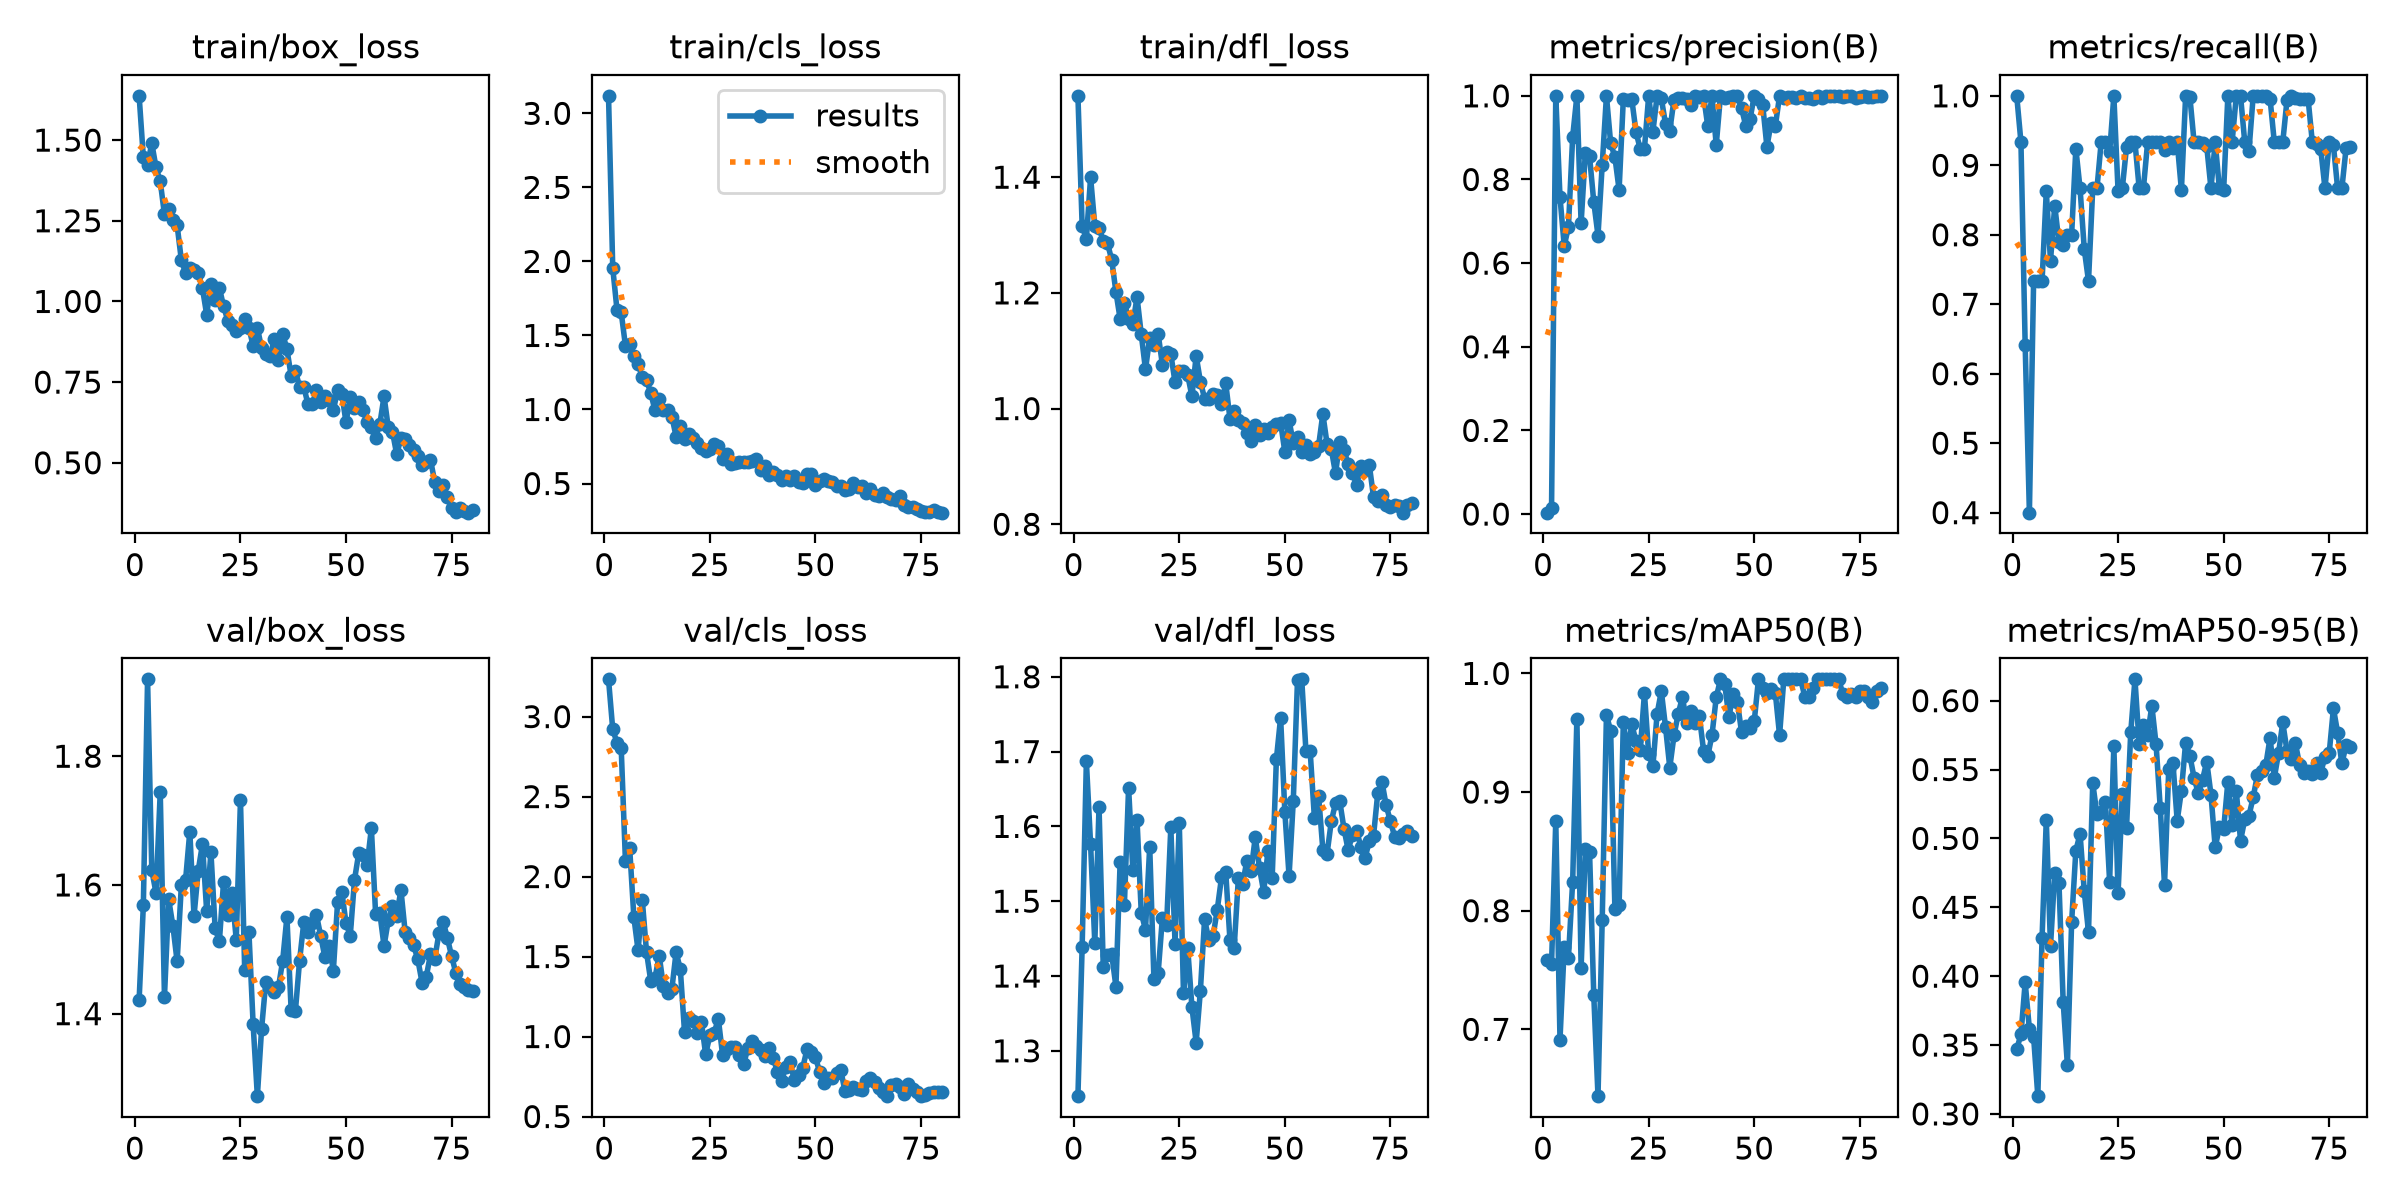

Data behind this chart, as committed beside it:
epoch, time, train/box_loss, train/cls_loss, train/dfl_loss, metrics/precision(B), metrics/recall(B), metrics/mAP50(B), metrics/mAP50-95(B), val/box_loss, val/cls_loss, val/dfl_loss, lr/pg0, lr/pg1, lr/pg2
1, 25.16, 1.637, 3.118, 1.541, 0.00333, 1, 0.7584, 0.347, 1.421, 3.233, 1.239, 0.0006364, 0.0006364, 0.0006364
2, 48.1, 1.447, 1.955, 1.316, 0.01553, 0.9333, 0.7549, 0.3577, 1.568, 2.92, 1.439, 0.001287, 0.001287, 0.001287
3, 71.13, 1.424, 1.674, 1.293, 1, 0.6415, 0.8757, 0.3954, 1.919, 2.837, 1.687, 0.001921, 0.001921, 0.001921
4, 94.22, 1.49, 1.656, 1.4, 0.7576, 0.4, 0.6913, 0.3616, 1.623, 2.805, 1.576, 0.001926, 0.001926, 0.001926
5, 117.4, 1.415, 1.432, 1.316, 0.6414, 0.7333, 0.7691, 0.3558, 1.588, 2.1, 1.444, 0.001901, 0.001901, 0.001901
6, 140.5, 1.372, 1.44, 1.313, 0.6862, 0.7333, 0.7605, 0.3129, 1.744, 2.182, 1.626, 0.001876, 0.001876, 0.001876
7, 163.7, 1.27, 1.363, 1.29, 0.9018, 0.7333, 0.8245, 0.4277, 1.426, 1.746, 1.411, 0.001852, 0.001852, 0.001852
8, 187.2, 1.286, 1.306, 1.286, 1, 0.8625, 0.9618, 0.5135, 1.578, 1.538, 1.428, 0.001827, 0.001827, 0.001827
9, 210.7, 1.252, 1.218, 1.257, 0.6956, 0.7627, 0.7518, 0.4218, 1.536, 1.853, 1.429, 0.001802, 0.001802, 0.001802
10, 234.1, 1.236, 1.2, 1.202, 0.8631, 0.8421, 0.8516, 0.4747, 1.481, 1.527, 1.386, 0.001777, 0.001777, 0.001777
11, 257.4, 1.128, 1.112, 1.155, 0.8554, 0.7892, 0.8495, 0.468, 1.599, 1.348, 1.553, 0.001752, 0.001752, 0.001752
12, 280.7, 1.088, 0.9941, 1.182, 0.7462, 0.7849, 0.7286, 0.3813, 1.608, 1.366, 1.495, 0.001728, 0.001728, 0.001728
13, 304.1, 1.104, 1.068, 1.156, 0.666, 0.8, 0.6437, 0.3354, 1.683, 1.506, 1.652, 0.001703, 0.001703, 0.001703
14, 327.3, 1.099, 0.9934, 1.147, 0.8353, 0.8, 0.7926, 0.4392, 1.552, 1.313, 1.542, 0.001678, 0.001678, 0.001678
15, 350.7, 1.087, 0.9972, 1.193, 1, 0.9241, 0.965, 0.4911, 1.622, 1.272, 1.608, 0.001654, 0.001654, 0.001654
16, 374, 1.04, 0.9526, 1.128, 0.8864, 0.8667, 0.9516, 0.5034, 1.663, 1.297, 1.484, 0.001629, 0.001629, 0.001629
17, 397.3, 0.9589, 0.8171, 1.068, 0.8537, 0.779, 0.8016, 0.4615, 1.559, 1.527, 1.462, 0.001604, 0.001604, 0.001604
18, 420.7, 1.055, 0.8885, 1.122, 0.7752, 0.7333, 0.8044, 0.432, 1.651, 1.422, 1.573, 0.001579, 0.001579, 0.001579
19, 444.2, 1.005, 0.801, 1.111, 0.9926, 0.8667, 0.9594, 0.5402, 1.533, 1.027, 1.396, 0.001554, 0.001554, 0.001554
20, 467.4, 1.042, 0.8316, 1.129, 0.9911, 0.8667, 0.9331, 0.5175, 1.512, 1.116, 1.404, 0.00153, 0.00153, 0.00153
21, 490.9, 0.985, 0.8101, 1.076, 0.9923, 0.9333, 0.9569, 0.5194, 1.605, 1.098, 1.478, 0.001505, 0.001505, 0.001505
22, 514, 0.9407, 0.7704, 1.097, 0.9134, 0.9333, 0.943, 0.5261, 1.553, 1.019, 1.469, 0.00148, 0.00148, 0.00148
23, 537.3, 0.9268, 0.7388, 1.094, 0.8732, 0.9186, 0.9353, 0.4686, 1.587, 1.09, 1.599, 0.001455, 0.001455, 0.001455
24, 560.7, 0.9095, 0.7217, 1.045, 0.8734, 1, 0.9833, 0.567, 1.515, 0.8888, 1.443, 0.001431, 0.001431, 0.001431
25, 584, 0.9187, 0.7311, 1.065, 1, 0.8629, 0.9321, 0.46, 1.732, 1.008, 1.605, 0.001406, 0.001406, 0.001406
26, 607.5, 0.946, 0.7667, 1.065, 0.9142, 0.8667, 0.9216, 0.5322, 1.468, 1.021, 1.377, 0.001381, 0.001381, 0.001381
27, 630.9, 0.9192, 0.7564, 1.058, 1, 0.9261, 0.966, 0.5074, 1.527, 1.112, 1.437, 0.001357, 0.001357, 0.001357
28, 654.2, 0.8617, 0.6671, 1.021, 0.9938, 0.9333, 0.985, 0.577, 1.383, 0.8869, 1.358, 0.001332, 0.001332, 0.001332
29, 677.5, 0.9185, 0.6985, 1.091, 0.9322, 0.9333, 0.9546, 0.6155, 1.272, 0.9248, 1.311, 0.001307, 0.001307, 0.001307
30, 700.8, 0.8556, 0.6349, 1.047, 0.9168, 0.8667, 0.9206, 0.5685, 1.376, 0.9345, 1.38, 0.001282, 0.001282, 0.001282
31, 724, 0.837, 0.636, 1.017, 0.9912, 0.8667, 0.9477, 0.5823, 1.45, 0.9336, 1.476, 0.001257, 0.001257, 0.001257
32, 747.4, 0.8301, 0.6485, 1.016, 0.9938, 0.9333, 0.966, 0.5752, 1.441, 0.8866, 1.448, 0.001233, 0.001233, 0.001233
33, 770.7, 0.8827, 0.6435, 1.026, 0.9942, 0.9333, 0.98, 0.5963, 1.433, 0.8256, 1.453, 0.001208, 0.001208, 0.001208
34, 794, 0.8178, 0.6469, 1.023, 0.9929, 0.9333, 0.9581, 0.5683, 1.441, 0.9299, 1.489, 0.001183, 0.001183, 0.001183
35, 817.3, 0.9001, 0.6498, 1.007, 0.9792, 0.9333, 0.9683, 0.5217, 1.482, 0.9697, 1.532, 0.001159, 0.001159, 0.001159
36, 840.7, 0.8519, 0.6665, 1.044, 1, 0.9227, 0.9581, 0.4662, 1.55, 0.9421, 1.54, 0.001134, 0.001134, 0.001134
37, 864.2, 0.7696, 0.5925, 0.9827, 0.9973, 0.9333, 0.964, 0.5505, 1.405, 0.9163, 1.448, 0.001109, 0.001109, 0.001109
38, 887.5, 0.7845, 0.6171, 0.9966, 1, 0.9251, 0.935, 0.5546, 1.403, 0.8763, 1.438, 0.001084, 0.001084, 0.001084
39, 910.8, 0.7358, 0.5566, 0.981, 0.9272, 0.9333, 0.9303, 0.5128, 1.483, 0.9283, 1.531, 0.001059, 0.001059, 0.001059
40, 934.1, 0.7351, 0.5801, 0.9751, 1, 0.8643, 0.9482, 0.5346, 1.542, 0.8675, 1.523, 0.001035, 0.001035, 0.001035
41, 957.6, 0.6809, 0.5552, 0.9575, 0.8821, 1, 0.9797, 0.5696, 1.526, 0.7778, 1.554, 0.00101, 0.00101, 0.00101
42, 980.9, 0.6814, 0.5215, 0.9436, 1, 0.999, 0.995, 0.5601, 1.541, 0.7244, 1.54, 0.0009853, 0.0009853, 0.0009853
43, 1004, 0.7271, 0.5531, 0.9709, 0.9946, 0.9333, 0.9912, 0.5441, 1.553, 0.8112, 1.586, 0.0009605, 0.0009605, 0.0009605
44, 1028, 0.6893, 0.5213, 0.9535, 0.9982, 0.9333, 0.9631, 0.5327, 1.521, 0.8389, 1.544, 0.0009357, 0.0009357, 0.0009357
45, 1051, 0.7084, 0.55, 0.9641, 1, 0.9319, 0.9824, 0.5426, 1.488, 0.7264, 1.512, 0.000911, 0.000911, 0.000911
46, 1074, 0.6958, 0.509, 0.9583, 1, 0.9272, 0.9759, 0.5557, 1.505, 0.7623, 1.567, 0.0008862, 0.0008862, 0.0008862
47, 1098, 0.6631, 0.5051, 0.968, 0.9701, 0.8667, 0.9506, 0.5319, 1.467, 0.8051, 1.531, 0.0008615, 0.0008615, 0.0008615
48, 1121, 0.7247, 0.5671, 0.9726, 0.9281, 0.9333, 0.9553, 0.4935, 1.573, 0.9203, 1.69, 0.0008368, 0.0008368, 0.0008368
49, 1145, 0.713, 0.5612, 0.9759, 0.9443, 0.8667, 0.954, 0.5083, 1.589, 0.9004, 1.745, 0.000812, 0.000812, 0.000812
50, 1168, 0.6254, 0.4874, 0.9252, 1, 0.8638, 0.9596, 0.5066, 1.54, 0.874, 1.62, 0.0007872, 0.0007872, 0.0007872
51, 1191, 0.7039, 0.5193, 0.9794, 0.9925, 1, 0.995, 0.541, 1.521, 0.7758, 1.534, 0.0007625, 0.0007625, 0.0007625
52, 1215, 0.6712, 0.5292, 0.9409, 0.9788, 0.9333, 0.9879, 0.5094, 1.608, 0.7073, 1.634, 0.0007378, 0.0007378, 0.0007378
53, 1238, 0.6869, 0.5153, 0.9506, 0.8783, 1, 0.9833, 0.5345, 1.649, 0.738, 1.796, 0.000713, 0.000713, 0.000713
54, 1262, 0.6632, 0.507, 0.9246, 0.9353, 1, 0.9869, 0.4983, 1.646, 0.7436, 1.797, 0.0006882, 0.0006882, 0.0006882
55, 1285, 0.6253, 0.4842, 0.9371, 0.9282, 0.9333, 0.9833, 0.5139, 1.631, 0.7751, 1.7, 0.0006635, 0.0006635, 0.0006635
56, 1308, 0.6098, 0.485, 0.9218, 1, 0.9212, 0.9479, 0.5165, 1.688, 0.7908, 1.701, 0.0006387, 0.0006387, 0.0006387
57, 1332, 0.5777, 0.4558, 0.9243, 0.9955, 1, 0.995, 0.5299, 1.555, 0.6574, 1.611, 0.000614, 0.000614, 0.000614
58, 1355, 0.6196, 0.4633, 0.9358, 0.9977, 1, 0.995, 0.5461, 1.556, 0.6658, 1.641, 0.0005893, 0.0005893, 0.0005893
59, 1378, 0.706, 0.5013, 0.9908, 0.9978, 1, 0.995, 0.5492, 1.505, 0.6862, 1.569, 0.0005645, 0.0005645, 0.0005645
60, 1402, 0.6095, 0.4735, 0.9389, 0.9949, 1, 0.995, 0.5536, 1.545, 0.67, 1.564, 0.0005397, 0.0005397, 0.0005397
... 20 more rows
